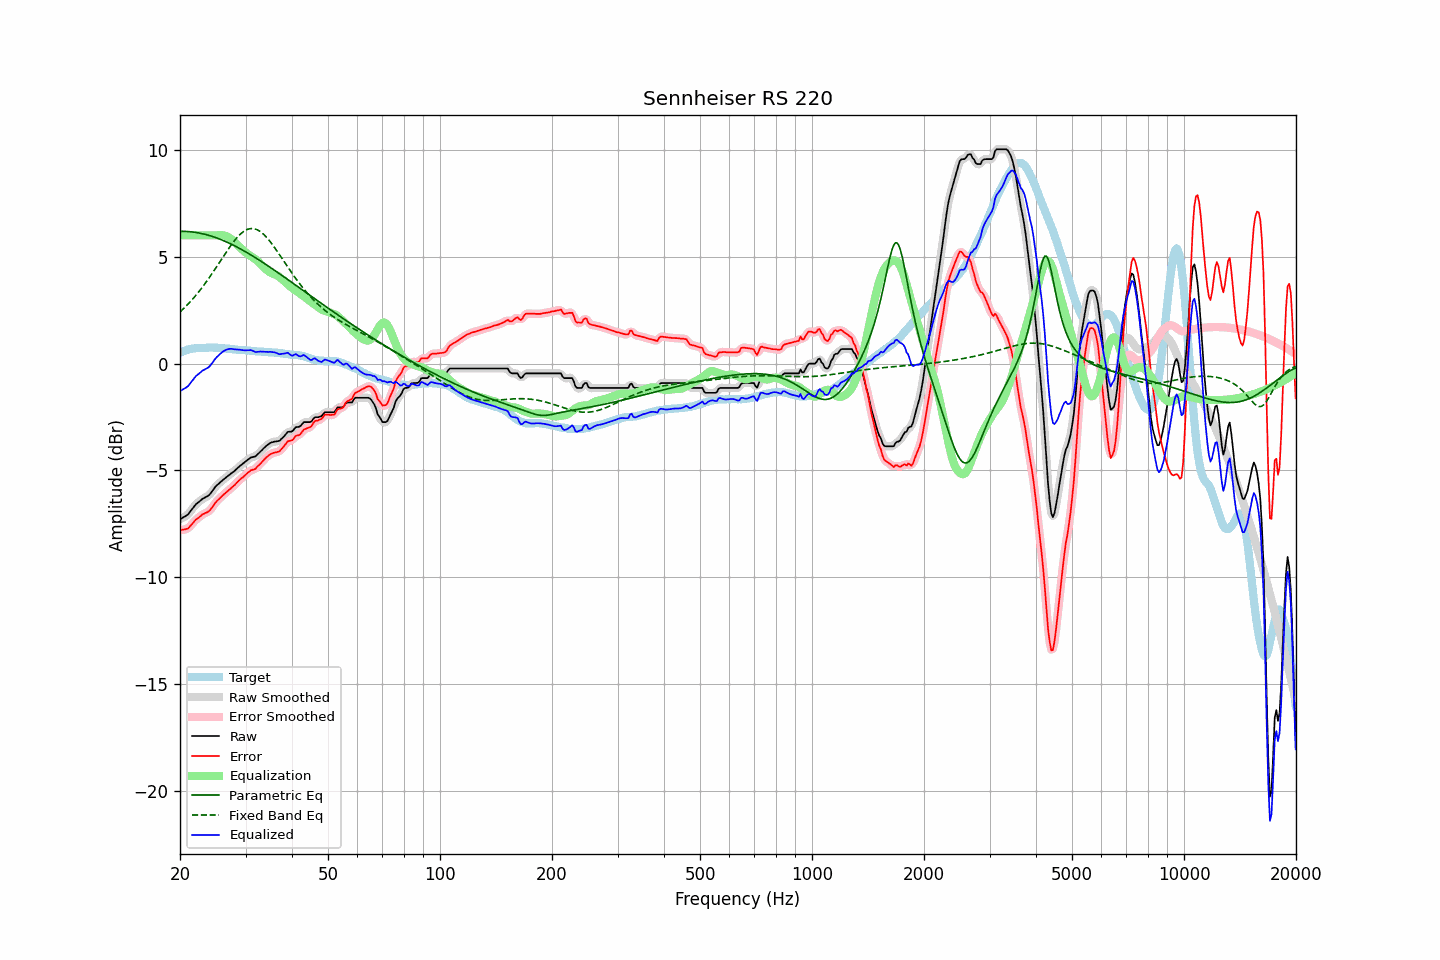

The data file committed next to this chart (first rows):
frequency, raw, error, smoothed, error_smoothed, equalization, parametric_eq, fixed_band_eq, equalized_raw, equalized_smoothed, target
20.00, -7.29, -7.79, -7.28, -7.79, 6.00, 6.19, 2.41, -1.29, -1.28, 0.50
20.20, -7.25, -7.79, -7.25, -7.79, 6.00, 6.19, 2.48, -1.25, -1.25, 0.54
20.40, -7.20, -7.77, -7.21, -7.78, 6.00, 6.19, 2.55, -1.20, -1.21, 0.57
20.61, -7.16, -7.76, -7.16, -7.76, 6.00, 6.19, 2.63, -1.16, -1.16, 0.60
20.81, -7.11, -7.74, -7.11, -7.74, 6.00, 6.19, 2.70, -1.11, -1.11, 0.63
21.02, -7.06, -7.72, -7.05, -7.70, 6.00, 6.18, 2.78, -1.06, -1.05, 0.66
21.23, -6.96, -7.64, -6.96, -7.64, 6.00, 6.17, 2.86, -0.96, -0.96, 0.68
21.44, -6.86, -7.55, -6.87, -7.56, 6.00, 6.17, 2.94, -0.86, -0.87, 0.69
21.66, -6.77, -7.47, -6.76, -7.46, 6.00, 6.16, 3.03, -0.77, -0.76, 0.70
21.87, -6.67, -7.38, -6.67, -7.38, 6.00, 6.15, 3.12, -0.67, -0.67, 0.71
22.09, -6.58, -7.30, -6.59, -7.31, 6.00, 6.14, 3.20, -0.58, -0.59, 0.72
22.31, -6.52, -7.25, -6.52, -7.24, 6.00, 6.12, 3.30, -0.52, -0.52, 0.73
22.54, -6.46, -7.19, -6.45, -7.18, 6.00, 6.11, 3.39, -0.46, -0.45, 0.73
22.76, -6.40, -7.13, -6.40, -7.12, 6.00, 6.10, 3.49, -0.40, -0.40, 0.73
22.99, -6.33, -7.06, -6.34, -7.07, 6.00, 6.08, 3.58, -0.33, -0.34, 0.73
23.22, -6.29, -7.03, -6.29, -7.02, 6.00, 6.06, 3.69, -0.29, -0.29, 0.74
23.45, -6.25, -6.99, -6.25, -6.99, 6.00, 6.04, 3.79, -0.25, -0.25, 0.74
23.69, -6.21, -6.96, -6.21, -6.95, 6.00, 6.02, 3.89, -0.21, -0.21, 0.75
23.92, -6.16, -6.91, -6.15, -6.90, 6.00, 6.00, 4.00, -0.16, -0.15, 0.75
24.16, -6.08, -6.83, -6.08, -6.83, 6.00, 5.98, 4.11, -0.08, -0.08, 0.76
24.40, -5.98, -6.73, -5.98, -6.73, 6.00, 5.95, 4.22, 0.02, 0.02, 0.75
24.65, -5.88, -6.63, -5.88, -6.62, 6.00, 5.93, 4.33, 0.12, 0.12, 0.74
24.89, -5.77, -6.51, -5.78, -6.52, 6.00, 5.90, 4.45, 0.23, 0.22, 0.74
25.14, -5.69, -6.43, -5.69, -6.44, 6.00, 5.88, 4.56, 0.31, 0.31, 0.74
25.39, -5.63, -6.36, -5.62, -6.36, 6.01, 5.85, 4.68, 0.38, 0.39, 0.73
25.65, -5.56, -6.29, -5.56, -6.29, 6.01, 5.82, 4.79, 0.45, 0.45, 0.73
25.91, -5.49, -6.21, -5.49, -6.22, 6.01, 5.79, 4.91, 0.52, 0.52, 0.72
26.16, -5.43, -6.14, -5.43, -6.14, 6.00, 5.76, 5.02, 0.57, 0.57, 0.71
26.43, -5.37, -6.08, -5.37, -6.08, 5.99, 5.72, 5.13, 0.62, 0.62, 0.71
26.69, -5.31, -6.01, -5.31, -6.01, 5.96, 5.69, 5.25, 0.65, 0.65, 0.70
26.96, -5.25, -5.95, -5.25, -5.95, 5.93, 5.66, 5.36, 0.68, 0.68, 0.70
27.23, -5.19, -5.88, -5.19, -5.88, 5.88, 5.62, 5.47, 0.69, 0.69, 0.69
27.50, -5.13, -5.82, -5.13, -5.82, 5.82, 5.59, 5.57, 0.69, 0.69, 0.69
27.77, -5.08, -5.75, -5.08, -5.75, 5.76, 5.55, 5.67, 0.68, 0.68, 0.67
28.05, -5.02, -5.69, -5.02, -5.68, 5.68, 5.51, 5.77, 0.66, 0.67, 0.67
28.33, -4.95, -5.61, -4.95, -5.61, 5.61, 5.47, 5.86, 0.66, 0.66, 0.66
28.62, -4.88, -5.53, -4.88, -5.53, 5.53, 5.43, 5.94, 0.65, 0.65, 0.65
28.90, -4.81, -5.45, -4.81, -5.45, 5.46, 5.39, 6.02, 0.65, 0.65, 0.64
29.19, -4.75, -5.38, -4.75, -5.39, 5.39, 5.35, 6.09, 0.64, 0.64, 0.63
29.48, -4.69, -5.33, -4.69, -5.33, 5.32, 5.31, 6.15, 0.63, 0.63, 0.64
29.78, -4.63, -5.26, -4.63, -5.26, 5.25, 5.27, 6.20, 0.62, 0.62, 0.63
30.08, -4.57, -5.19, -4.57, -5.19, 5.19, 5.22, 6.25, 0.62, 0.62, 0.62
30.38, -4.51, -5.12, -4.51, -5.12, 5.14, 5.18, 6.28, 0.62, 0.62, 0.61
30.68, -4.46, -5.07, -4.46, -5.06, 5.08, 5.13, 6.31, 0.62, 0.63, 0.61
30.99, -4.40, -5.00, -4.41, -5.01, 5.03, 5.09, 6.32, 0.63, 0.62, 0.60
31.30, -4.38, -4.98, -4.38, -4.98, 4.98, 5.04, 6.32, 0.60, 0.60, 0.60
31.61, -4.36, -4.95, -4.36, -4.95, 4.93, 5.00, 6.31, 0.57, 0.57, 0.59
31.93, -4.34, -4.92, -4.33, -4.91, 4.88, 4.95, 6.29, 0.54, 0.55, 0.58
32.24, -4.27, -4.83, -4.27, -4.84, 4.82, 4.90, 6.26, 0.55, 0.55, 0.56
32.57, -4.20, -4.76, -4.20, -4.77, 4.75, 4.86, 6.23, 0.55, 0.55, 0.56
32.89, -4.12, -4.69, -4.12, -4.68, 4.68, 4.81, 6.18, 0.56, 0.56, 0.57
33.22, -4.05, -4.61, -4.05, -4.61, 4.61, 4.76, 6.12, 0.56, 0.56, 0.56
33.55, -3.97, -4.53, -3.97, -4.52, 4.53, 4.71, 6.05, 0.56, 0.56, 0.56
33.89, -3.90, -4.44, -3.90, -4.45, 4.45, 4.66, 5.98, 0.55, 0.55, 0.54
34.23, -3.83, -4.37, -3.83, -4.37, 4.38, 4.61, 5.90, 0.55, 0.55, 0.54
34.57, -3.78, -4.31, -3.77, -4.31, 4.32, 4.56, 5.81, 0.54, 0.55, 0.53
34.92, -3.72, -4.25, -3.73, -4.26, 4.27, 4.51, 5.72, 0.55, 0.55, 0.53
35.27, -3.69, -4.22, -3.69, -4.21, 4.24, 4.46, 5.62, 0.55, 0.54, 0.53
35.62, -3.67, -4.19, -3.67, -4.19, 4.20, 4.41, 5.52, 0.53, 0.54, 0.51
35.97, -3.65, -4.16, -3.65, -4.17, 4.17, 4.36, 5.41, 0.52, 0.52, 0.51
... 635 more rows
